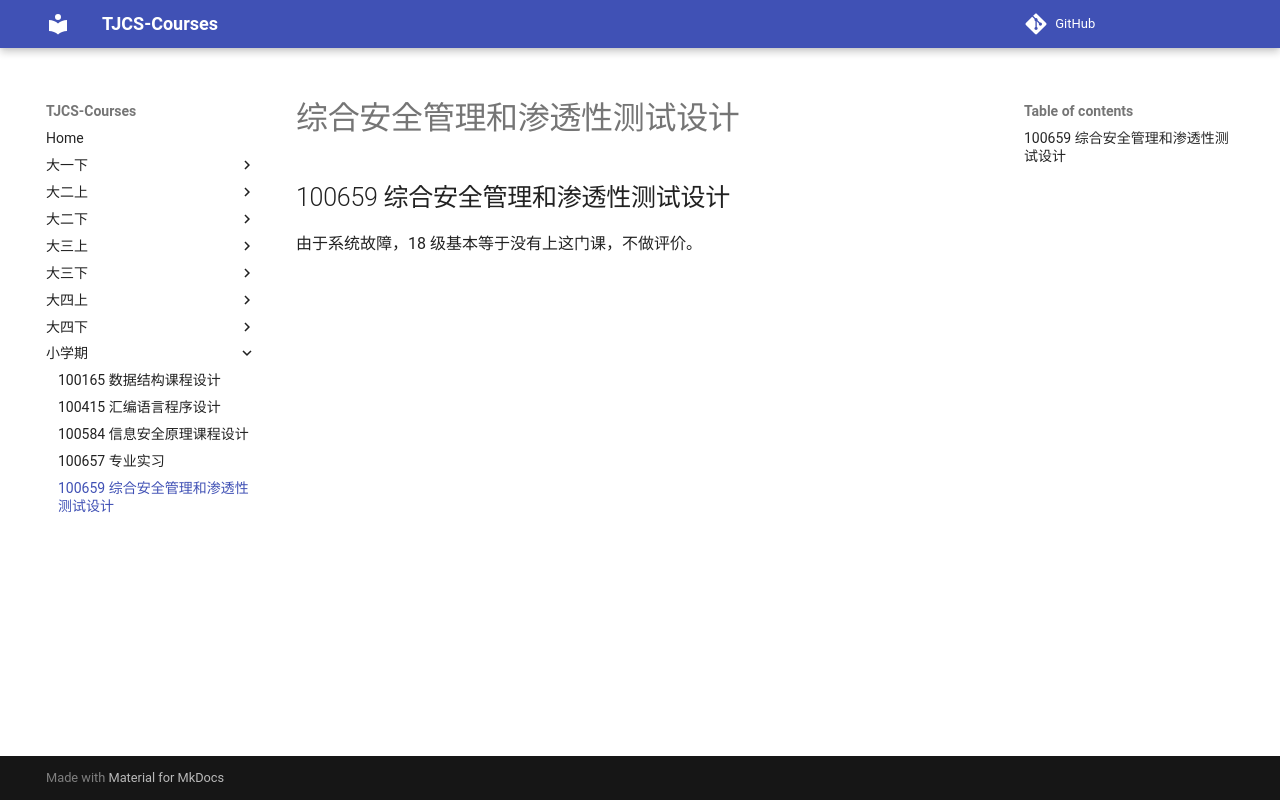

repository: TJ-CSCCG/TJCS-Course · page: 小学期/100659_综合安全管理和渗透性测试设计/index.html · generator: mkdocs

# 综合安全管理和渗透性测试设计

## 100659 综合安全管理和渗透性测试设计

由于系统故障，18 级基本等于没有上这门课，不做评价。
